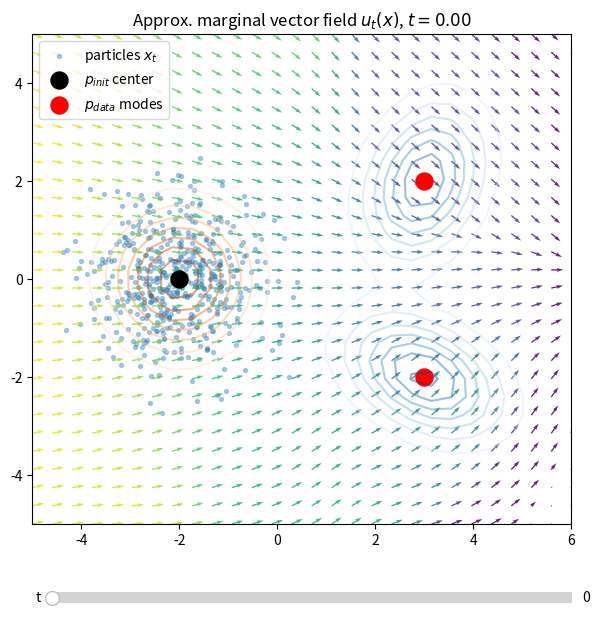

The matplotlib source for this figure:
import numpy as np
import matplotlib.pyplot as plt
from scipy.stats import multivariate_normal
from matplotlib.widgets import Slider

# -----------------------------------
# Distributions
# -----------------------------------
mu_init = np.array([-2, 0])
cov_init = np.array([[0.8, 0],
                     [0, 0.8]])

mu1 = np.array([3, 2])
cov1 = np.array([[0.6, 0.2],
                 [0.2, 1]])

mu2 = np.array([3, -2])
cov2 = np.array([[1, -0.3],
                 [-0.3, 0.6]])

# -----------------------------------
# Grid
# -----------------------------------
x = np.linspace(-5, 6, 28)
y = np.linspace(-5, 5, 28)

X, Y = np.meshgrid(x, y)
pos = np.dstack((X, Y))

p_init = multivariate_normal(mu_init, cov_init).pdf(pos)

p_data = (
    0.5 * multivariate_normal(mu1, cov1).pdf(pos)
    + 0.5 * multivariate_normal(mu2, cov2).pdf(pos)
)

# -----------------------------------
# Sampling helpers
# -----------------------------------


def sample_p_data(n):
    mode_choice = np.random.rand(n) < 0.5

    samples = np.zeros((n, 2))

    n1 = np.sum(mode_choice)
    n2 = n - n1

    samples[mode_choice] = np.random.multivariate_normal(mu1, cov1, n1)
    samples[~mode_choice] = np.random.multivariate_normal(mu2, cov2, n2)

    return samples


# -----------------------------------
# Fixed random transport pairs
# -----------------------------------
np.random.seed(0)

n_pairs = 6000
x0_samples = np.random.multivariate_normal(mu_init, cov_init, n_pairs)
z_samples = sample_p_data(n_pairs)

vel_samples = z_samples - x0_samples

# -----------------------------------
# Approximate marginal vector field
# u_t(x) = E[z - x0 | x_t = x]
# -----------------------------------


def compute_marginal_vector_field(t, bandwidth=0.65):

    xt_samples = (1 - t) * x0_samples + t * z_samples

    U = np.zeros_like(X)
    V = np.zeros_like(Y)

    for i in range(X.shape[0]):
        for j in range(X.shape[1]):

            grid_point = np.array([X[i, j], Y[i, j]])

            diff = xt_samples - grid_point
            dist2 = np.sum(diff**2, axis=1)

            weights = np.exp(-dist2 / (2 * bandwidth**2))
            weights_sum = np.sum(weights) + 1e-8

            avg_vel = np.sum(weights[:, None] *
                             vel_samples, axis=0) / weights_sum

            U[i, j] = avg_vel[0]
            V[i, j] = avg_vel[1]

    speed = np.sqrt(U**2 + V**2)

    U_norm = U / (speed + 1e-6)
    V_norm = V / (speed + 1e-6)

    return U_norm, V_norm, speed, xt_samples


# -----------------------------------
# Initial field
# -----------------------------------
t0 = 0.0
U_norm, V_norm, speed, xt_samples = compute_marginal_vector_field(t0)

# -----------------------------------
# Plot
# -----------------------------------
fig, ax = plt.subplots(figsize=(8, 7))
plt.subplots_adjust(bottom=0.18)

# show distributions
ax.contour(X, Y, p_init, levels=8, cmap="Oranges", alpha=0.45)
ax.contour(X, Y, p_data, levels=8, cmap="Blues", alpha=0.45)

# show current transported particles
particle_plot = ax.scatter(
    xt_samples[:500, 0],
    xt_samples[:500, 1],
    s=8,
    alpha=0.35,
    label=r"particles $x_t$"
)

# show vector field
q = ax.quiver(
    X, Y,
    U_norm, V_norm,
    speed,
    scale=45,
    alpha=0.85
)

ax.scatter(*mu_init, s=150, c="black", label=r"$p_{init}$ center")
ax.scatter(
    [mu1[0], mu2[0]],
    [mu1[1], mu2[1]],
    s=150,
    c="red",
    label=r"$p_{data}$ modes"
)

title = ax.set_title(r"Approx. marginal vector field $u_t(x)$, $t=0.00$")

ax.set_xlim([-5, 6])
ax.set_ylim([-5, 5])
ax.set_aspect("equal")
ax.legend(loc="upper left")

# -----------------------------------
# Slider
# -----------------------------------
ax_t = plt.axes([0.2, 0.06, 0.65, 0.03])

slider_t = Slider(
    ax=ax_t,
    label="t",
    valmin=0.0,
    valmax=1.0,
    valinit=t0,
    valstep=0.02
)

# -----------------------------------
# Update
# -----------------------------------


def update(val):

    t = slider_t.val

    U_norm, V_norm, speed, xt_samples = compute_marginal_vector_field(t)

    q.set_UVC(U_norm, V_norm, speed)

    particle_plot.set_offsets(xt_samples[:500])

    title.set_text(rf"Approx. marginal vector field $u_t(x)$, $t={t:.2f}$")

    fig.canvas.draw_idle()


slider_t.on_changed(update)

plt.show()
